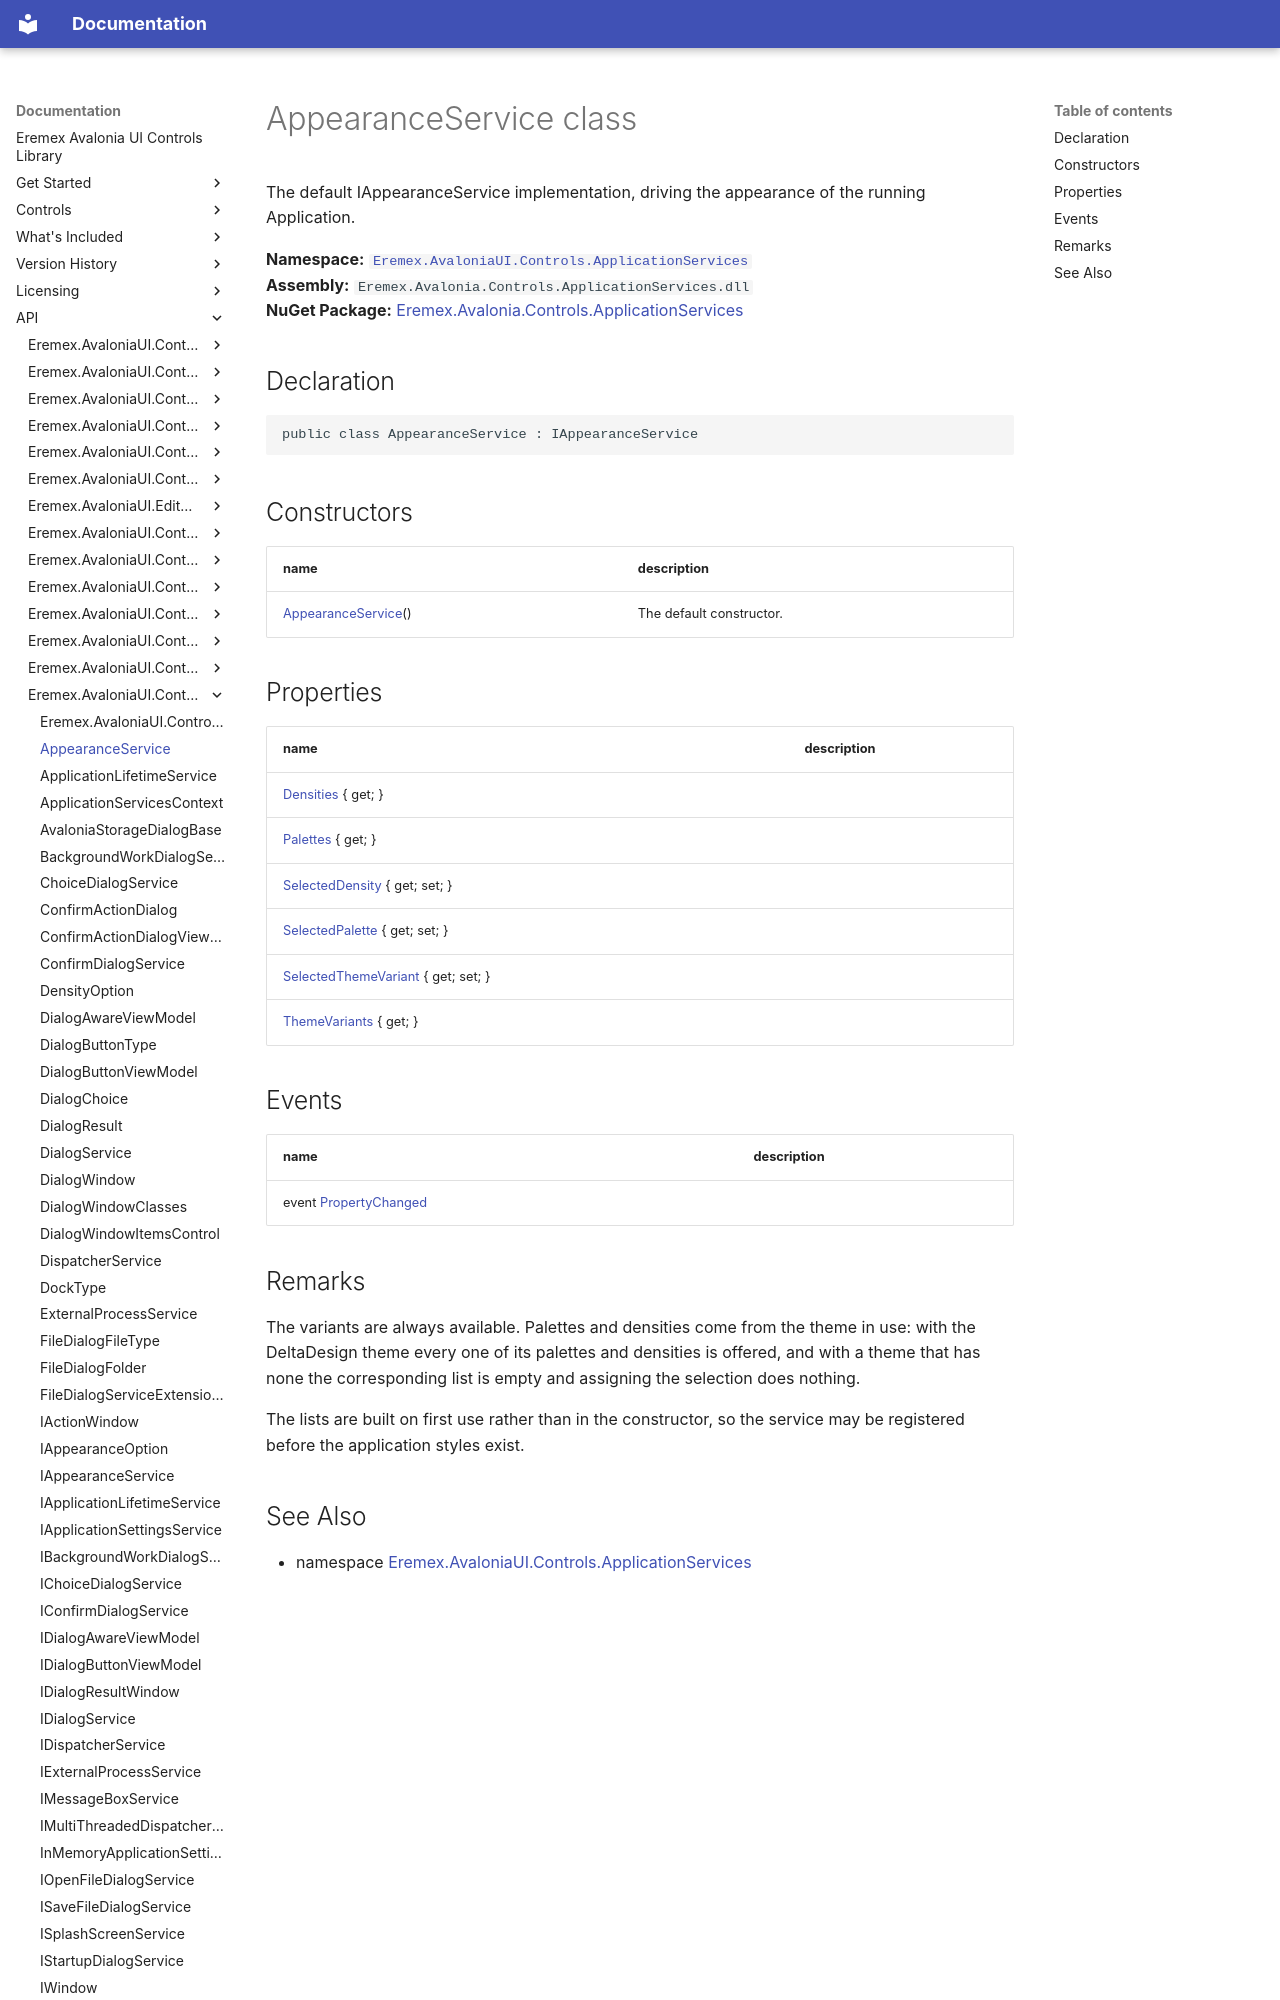

repository: Eremex/controls-doc · page: API/Eremex.AvaloniaUI.Controls.ApplicationServices/AppearanceService/index.html · generator: mkdocs

# AppearanceService class

The default IAppearanceService implementation, driving the appearance of the running Application.

**Namespace:** [`Eremex.AvaloniaUI.Controls.ApplicationServices`](./index.md)  
**Assembly:** `Eremex.Avalonia.Controls.ApplicationServices.dll`  
**NuGet Package:** [Eremex.Avalonia.Controls.ApplicationServices](https://www.nuget.org/packages/Eremex.Avalonia.Controls.ApplicationServices)

## Declaration

```csharp
public class AppearanceService : IAppearanceService
```

## Constructors

| name | description |
| --- | --- |
| [AppearanceService](AppearanceService/AppearanceService.md)() | The default constructor. |

## Properties

| name | description |
| --- | --- |
| [Densities](AppearanceService/Densities.md) { get; } |  |
| [Palettes](AppearanceService/Palettes.md) { get; } |  |
| [SelectedDensity](AppearanceService/SelectedDensity.md) { get; set; } |  |
| [SelectedPalette](AppearanceService/SelectedPalette.md) { get; set; } |  |
| [SelectedThemeVariant](AppearanceService/SelectedThemeVariant.md) { get; set; } |  |
| [ThemeVariants](AppearanceService/ThemeVariants.md) { get; } |  |

## Events

| name | description |
| --- | --- |
| event [PropertyChanged](AppearanceService/PropertyChanged.md) |  |
